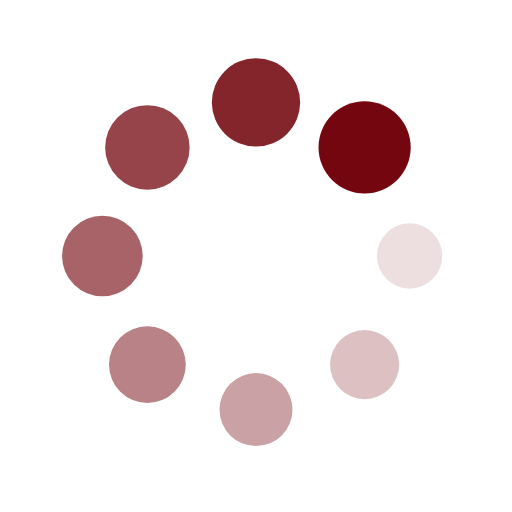
t = 0.00 s
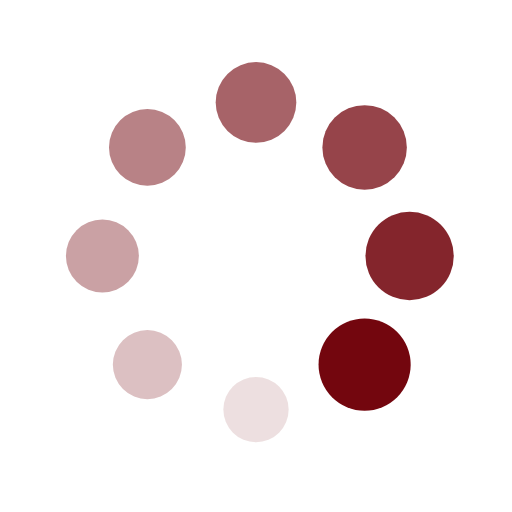
t = 0.25 s
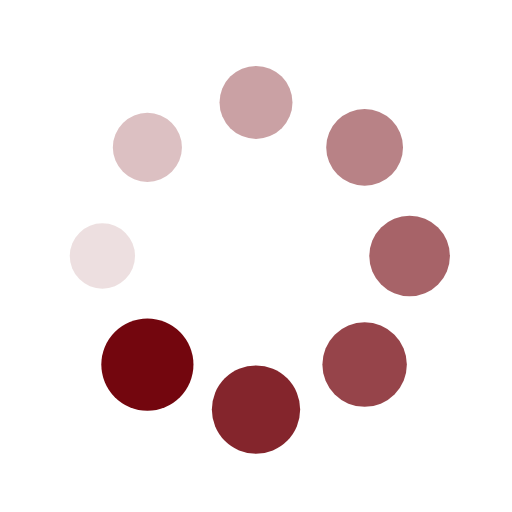
t = 0.50 s
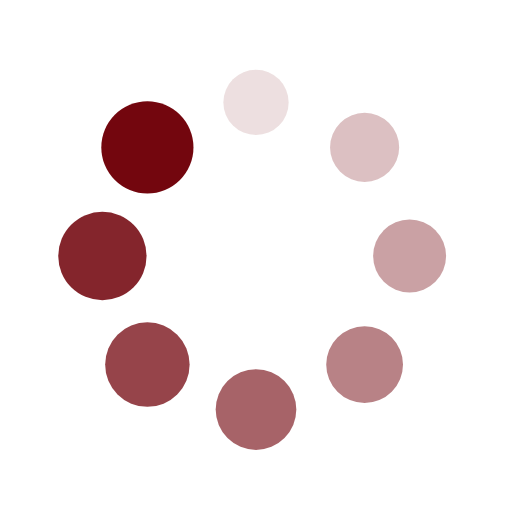
t = 0.75 s

The animated SVG that drew these frames (rendered in a browser with its animation timeline set to each time). Animation: 16 SMIL elements (animate=8,animateTransform=8); one cycle of 1.00 s, repeats indefinitely.

<?xml version="1.0" encoding="utf-8"?>
<svg xmlns="http://www.w3.org/2000/svg" xmlns:xlink="http://www.w3.org/1999/xlink" style="margin: auto; background: rgb(255, 255, 255); display: block; shape-rendering: auto;" width="101px" height="101px" viewBox="0 0 100 100" preserveAspectRatio="xMidYMid">
<g transform="translate(80,50)">
<g transform="rotate(0)">
<circle cx="0" cy="0" r="6" fill="#73060e" fill-opacity="1">
  <animateTransform attributeName="transform" type="scale" begin="-0.875s" values="1.5 1.5;1 1" keyTimes="0;1" dur="1s" repeatCount="indefinite"></animateTransform>
  <animate attributeName="fill-opacity" keyTimes="0;1" dur="1s" repeatCount="indefinite" values="1;0" begin="-0.875s"></animate>
</circle>
</g>
</g><g transform="translate(71.21320343559643,71.21320343559643)">
<g transform="rotate(45)">
<circle cx="0" cy="0" r="6" fill="#73060e" fill-opacity="0.875">
  <animateTransform attributeName="transform" type="scale" begin="-0.75s" values="1.5 1.5;1 1" keyTimes="0;1" dur="1s" repeatCount="indefinite"></animateTransform>
  <animate attributeName="fill-opacity" keyTimes="0;1" dur="1s" repeatCount="indefinite" values="1;0" begin="-0.75s"></animate>
</circle>
</g>
</g><g transform="translate(50,80)">
<g transform="rotate(90)">
<circle cx="0" cy="0" r="6" fill="#73060e" fill-opacity="0.75">
  <animateTransform attributeName="transform" type="scale" begin="-0.625s" values="1.5 1.5;1 1" keyTimes="0;1" dur="1s" repeatCount="indefinite"></animateTransform>
  <animate attributeName="fill-opacity" keyTimes="0;1" dur="1s" repeatCount="indefinite" values="1;0" begin="-0.625s"></animate>
</circle>
</g>
</g><g transform="translate(28.786796564403577,71.21320343559643)">
<g transform="rotate(135)">
<circle cx="0" cy="0" r="6" fill="#73060e" fill-opacity="0.625">
  <animateTransform attributeName="transform" type="scale" begin="-0.5s" values="1.5 1.5;1 1" keyTimes="0;1" dur="1s" repeatCount="indefinite"></animateTransform>
  <animate attributeName="fill-opacity" keyTimes="0;1" dur="1s" repeatCount="indefinite" values="1;0" begin="-0.5s"></animate>
</circle>
</g>
</g><g transform="translate(20,50.00000000000001)">
<g transform="rotate(180)">
<circle cx="0" cy="0" r="6" fill="#73060e" fill-opacity="0.5">
  <animateTransform attributeName="transform" type="scale" begin="-0.375s" values="1.5 1.5;1 1" keyTimes="0;1" dur="1s" repeatCount="indefinite"></animateTransform>
  <animate attributeName="fill-opacity" keyTimes="0;1" dur="1s" repeatCount="indefinite" values="1;0" begin="-0.375s"></animate>
</circle>
</g>
</g><g transform="translate(28.78679656440357,28.786796564403577)">
<g transform="rotate(225)">
<circle cx="0" cy="0" r="6" fill="#73060e" fill-opacity="0.375">
  <animateTransform attributeName="transform" type="scale" begin="-0.25s" values="1.5 1.5;1 1" keyTimes="0;1" dur="1s" repeatCount="indefinite"></animateTransform>
  <animate attributeName="fill-opacity" keyTimes="0;1" dur="1s" repeatCount="indefinite" values="1;0" begin="-0.25s"></animate>
</circle>
</g>
</g><g transform="translate(49.99999999999999,20)">
<g transform="rotate(270)">
<circle cx="0" cy="0" r="6" fill="#73060e" fill-opacity="0.25">
  <animateTransform attributeName="transform" type="scale" begin="-0.125s" values="1.5 1.5;1 1" keyTimes="0;1" dur="1s" repeatCount="indefinite"></animateTransform>
  <animate attributeName="fill-opacity" keyTimes="0;1" dur="1s" repeatCount="indefinite" values="1;0" begin="-0.125s"></animate>
</circle>
</g>
</g><g transform="translate(71.21320343559643,28.78679656440357)">
<g transform="rotate(315)">
<circle cx="0" cy="0" r="6" fill="#73060e" fill-opacity="0.125">
  <animateTransform attributeName="transform" type="scale" begin="0s" values="1.5 1.5;1 1" keyTimes="0;1" dur="1s" repeatCount="indefinite"></animateTransform>
  <animate attributeName="fill-opacity" keyTimes="0;1" dur="1s" repeatCount="indefinite" values="1;0" begin="0s"></animate>
</circle>
</g>
</g>
<!-- [ldio] generated by https://loading.io/ --></svg>
